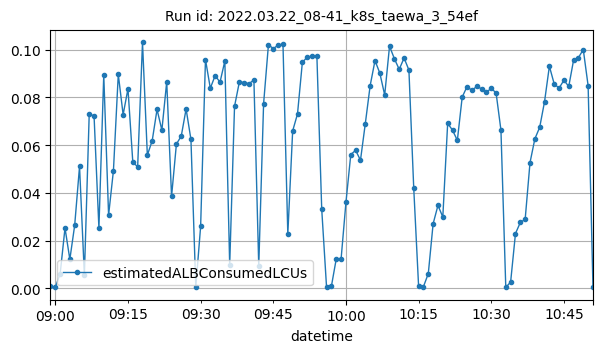

Data behind this chart, as committed beside it:
datetime, estimatedALBConsumedLCUs
2022-03-22T08:59:00Z, 0.00077
2022-03-22T09:00:00Z, 0.00043
2022-03-22T09:01:00Z, 0.00608
2022-03-22T09:02:00Z, 0.02525
2022-03-22T09:03:00Z, 0.01211
2022-03-22T09:04:00Z, 0.02641
2022-03-22T09:05:00Z, 0.05105
2022-03-22T09:06:00Z, 0.00546
2022-03-22T09:07:00Z, 0.0731
2022-03-22T09:08:00Z, 0.07218
2022-03-22T09:09:00Z, 0.02527
2022-03-22T09:10:00Z, 0.08939
2022-03-22T09:11:00Z, 0.03064
2022-03-22T09:12:00Z, 0.04935
2022-03-22T09:13:00Z, 0.08965
2022-03-22T09:14:00Z, 0.07278
2022-03-22T09:15:00Z, 0.08362
2022-03-22T09:16:00Z, 0.0528
2022-03-22T09:17:00Z, 0.05093
2022-03-22T09:18:00Z, 0.103
2022-03-22T09:19:00Z, 0.05581
2022-03-22T09:20:00Z, 0.06183
2022-03-22T09:21:00Z, 0.07496
2022-03-22T09:22:00Z, 0.06628
2022-03-22T09:23:00Z, 0.08657
2022-03-22T09:24:00Z, 0.03849
2022-03-22T09:25:00Z, 0.06045
2022-03-22T09:26:00Z, 0.06379
2022-03-22T09:27:00Z, 0.07515
2022-03-22T09:28:00Z, 0.06239
2022-03-22T09:29:00Z, 0.00052
2022-03-22T09:30:00Z, 0.02589
2022-03-22T09:31:00Z, 0.09587
2022-03-22T09:32:00Z, 0.08386
2022-03-22T09:33:00Z, 0.08915
2022-03-22T09:34:00Z, 0.08636
2022-03-22T09:35:00Z, 0.09528
2022-03-22T09:36:00Z, 0.00977
2022-03-22T09:37:00Z, 0.07625
2022-03-22T09:38:00Z, 0.08652
2022-03-22T09:39:00Z, 0.08624
2022-03-22T09:40:00Z, 0.08576
2022-03-22T09:41:00Z, 0.08733
2022-03-22T09:42:00Z, 0.00926
2022-03-22T09:43:00Z, 0.07738
2022-03-22T09:44:00Z, 0.1021
2022-03-22T09:45:00Z, 0.1005
2022-03-22T09:46:00Z, 0.1019
2022-03-22T09:47:00Z, 0.1024
2022-03-22T09:48:00Z, 0.02269
2022-03-22T09:49:00Z, 0.06595
2022-03-22T09:50:00Z, 0.07308
2022-03-22T09:51:00Z, 0.09465
2022-03-22T09:52:00Z, 0.09691
2022-03-22T09:53:00Z, 0.09725
2022-03-22T09:54:00Z, 0.09744
2022-03-22T09:55:00Z, 0.03314
2022-03-22T09:56:00Z, 0.00036
2022-03-22T09:57:00Z, 0.00086
2022-03-22T09:58:00Z, 0.0123
... 53 more rows
